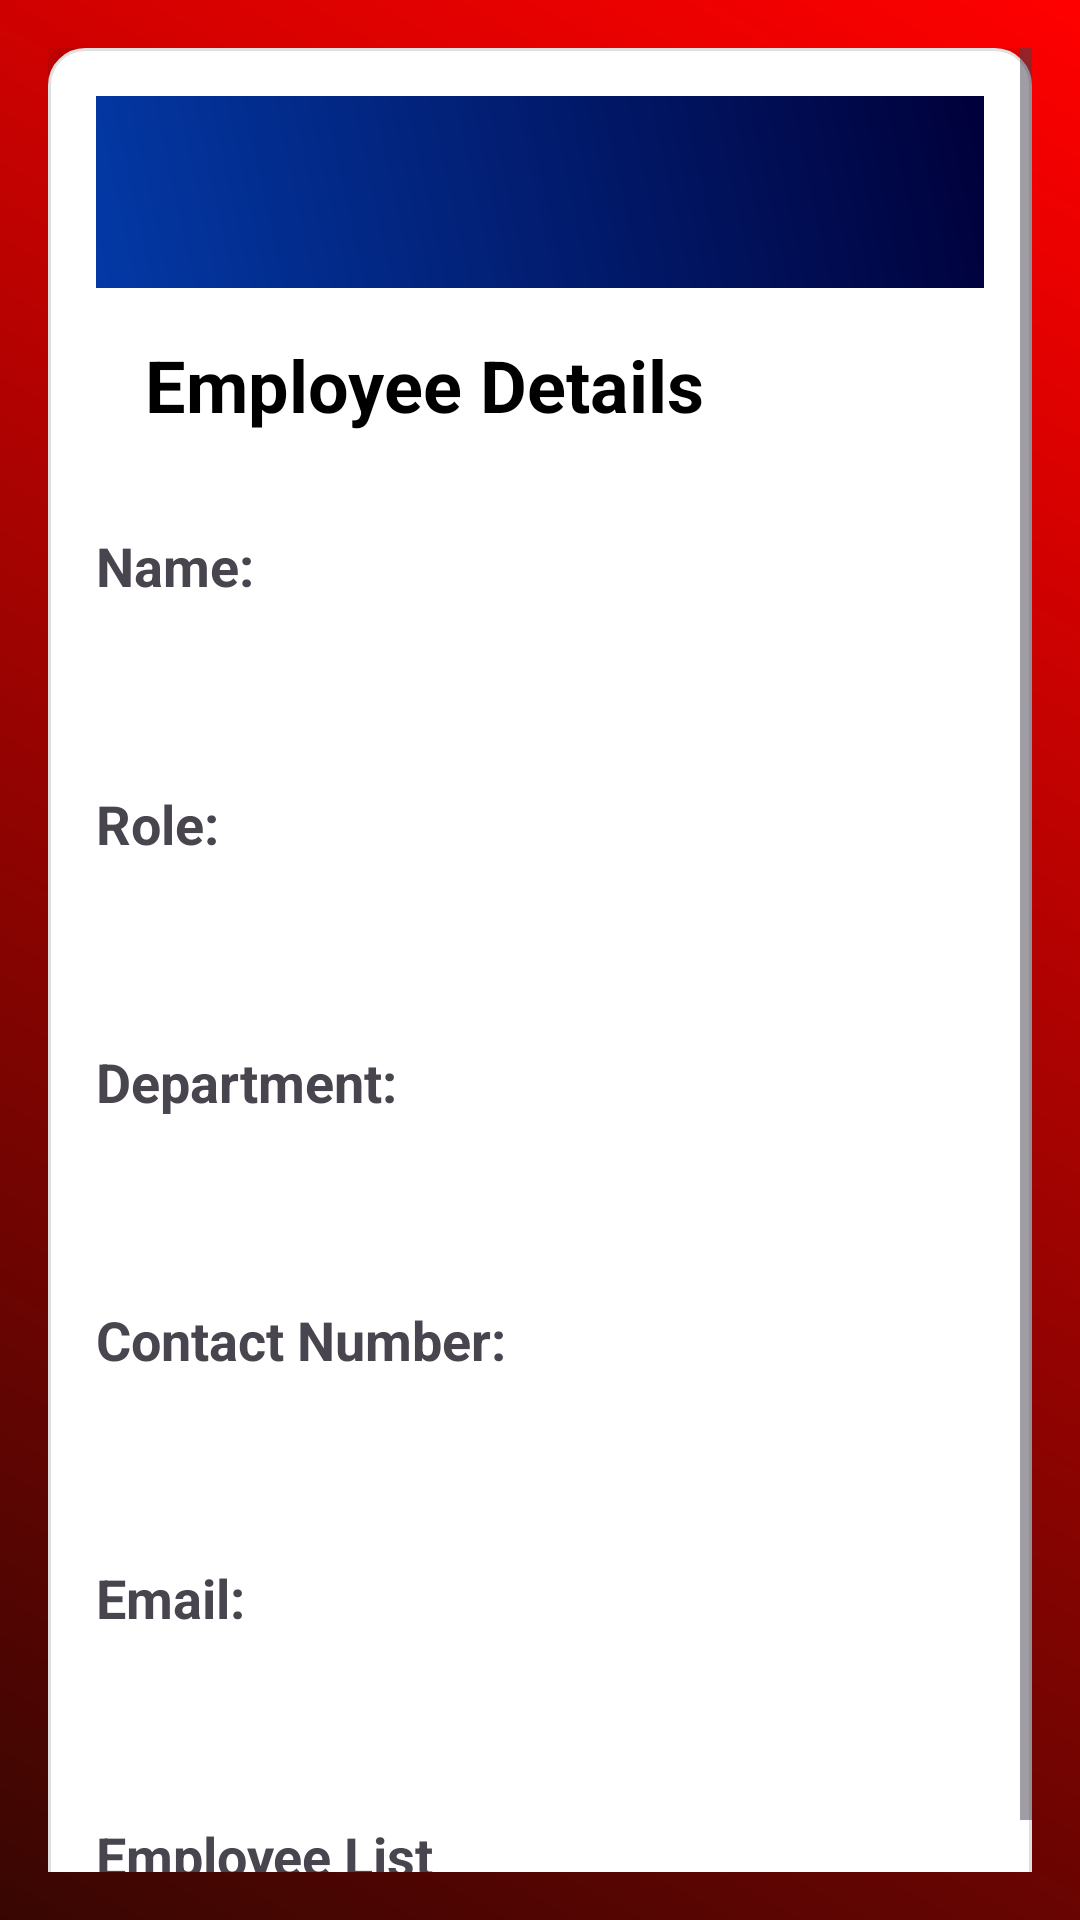

Reconstruct the res/layout file that produces this screen, plus the resources it refers to.
<!-- AndroidManifest.xml: application theme Theme.WorkWise_Prototype -->
<!-- res/layout/activity_employee_details.xml -->
<ScrollView xmlns:android="http://schemas.android.com/apk/res/android"
    android:layout_width="match_parent"
    android:layout_height="match_parent"
    android:background="@drawable/gradient_red"
    android:padding="16dp">

    <LinearLayout
        android:layout_width="match_parent"
        android:layout_height="wrap_content"
        android:orientation="vertical"
        android:background="@drawable/card_background"
        android:elevation="8dp"
        android:padding="16dp">

        
        <androidx.appcompat.widget.Toolbar
            android:id="@+id/toolbar"
            android:layout_width="match_parent"
            android:layout_height="wrap_content"
            android:background="@drawable/gradient_blue"
            android:title="Employee Details"
            android:titleTextColor="@android:color/white"
            android:elevation="4dp" />

        
        <TextView
            android:layout_width="wrap_content"
            android:layout_height="wrap_content"
            android:text="Employee Details"
            android:textSize="24sp"
            android:textStyle="bold"
            android:padding="16dp"
            android:gravity="center"
            android:textColor="@android:color/black" />

        
        <TextView
            android:layout_width="match_parent"
            android:layout_height="wrap_content"
            android:paddingTop="16dp"
            android:paddingBottom="8dp"
            android:text="Name: "
            android:textSize="18sp"
            android:textStyle="bold" />

        <TextView
            android:id="@+id/tvEmployeeName"
            android:layout_width="match_parent"
            android:layout_height="wrap_content"
            android:textSize="16sp"
            android:paddingBottom="16dp" />

        
        <TextView
            android:layout_width="match_parent"
            android:layout_height="wrap_content"
            android:paddingTop="16dp"
            android:paddingBottom="8dp"
            android:text="Role: "
            android:textSize="18sp"
            android:textStyle="bold" />

        <TextView
            android:id="@+id/tvEmployeeRole"
            android:layout_width="match_parent"
            android:layout_height="wrap_content"
            android:textSize="16sp"
            android:paddingBottom="16dp" />

        
        <TextView
            android:layout_width="match_parent"
            android:layout_height="wrap_content"
            android:paddingTop="16dp"
            android:paddingBottom="8dp"
            android:text="Department: "
            android:textSize="18sp"
            android:textStyle="bold" />

        <TextView
            android:id="@+id/tvEmployeeDepartment"
            android:layout_width="match_parent"
            android:layout_height="wrap_content"
            android:textSize="16sp"
            android:paddingBottom="16dp" />

        
        <TextView
            android:layout_width="match_parent"
            android:layout_height="wrap_content"
            android:paddingTop="16dp"
            android:paddingBottom="8dp"
            android:text="Contact Number: "
            android:textSize="18sp"
            android:textStyle="bold" />

        <TextView
            android:id="@+id/tvEmployeePhone"
            android:layout_width="match_parent"
            android:layout_height="wrap_content"
            android:textSize="16sp"
            android:paddingBottom="16dp" />

        
        <TextView
            android:layout_width="match_parent"
            android:layout_height="wrap_content"
            android:paddingTop="16dp"
            android:paddingBottom="8dp"
            android:text="Email: "
            android:textSize="18sp"
            android:textStyle="bold" />

        <TextView
            android:id="@+id/tvEmployeeEmail"
            android:layout_width="match_parent"
            android:layout_height="wrap_content"
            android:textSize="16sp"
            android:paddingBottom="16dp" />

        
        <TextView
            android:layout_width="match_parent"
            android:layout_height="wrap_content"
            android:paddingTop="16dp"
            android:paddingBottom="8dp"
            android:text="Employee List"
            android:textSize="18sp"
            android:textStyle="bold" />

        <ListView
            android:id="@+id/lvEmployeeResults"
            android:layout_width="match_parent"
            android:layout_height="4dp"
            android:divider="@android:color/darker_gray"
            android:dividerHeight="1dp"
            android:padding="8dp" />
    </LinearLayout>
</ScrollView>
<!-- resources referenced by this layout -->
<resources>
  <!-- drawable card_background (drawable) -->
  <shape xmlns:android="http://schemas.android.com/apk/res/android">
      <solid android:color="#FFFFFF" />
      <corners android:radius="12dp" />
      <elevation android:shadowColor="#000000" android:radius="6dp"/>
      <stroke
          android:width="1dp"
          android:color="#E0E0E0" />
  </shape>
  <!-- drawable gradient_blue (drawable) -->
  <?xml version="1.0" encoding="utf-8"?>
  <layer-list xmlns:android="http://schemas.android.com/apk/res/android">
      <item>
          <shape>
              <gradient
                  android:startColor="#0339A6"
                  android:endColor="#00003A"
                  android:angle="45" />
          </shape>
      </item>
  </layer-list>
  <!-- drawable gradient_red (drawable) -->
  <?xml version="1.0" encoding="utf-8"?>
  <layer-list xmlns:android="http://schemas.android.com/apk/res/android">
      <item>
          <shape>
              <gradient
                  android:startColor="#380602"
                  android:endColor="#FF0000"
                  android:angle="45" />
          </shape>
      </item>
  </layer-list>
  <style name="Theme.WorkWise_Prototype" parent="Base.Theme.WorkWise_Prototype" />
  <style name="Base.Theme.WorkWise_Prototype" parent="Theme.Material3.DayNight.NoActionBar">
          
          
      </style>
</resources>
